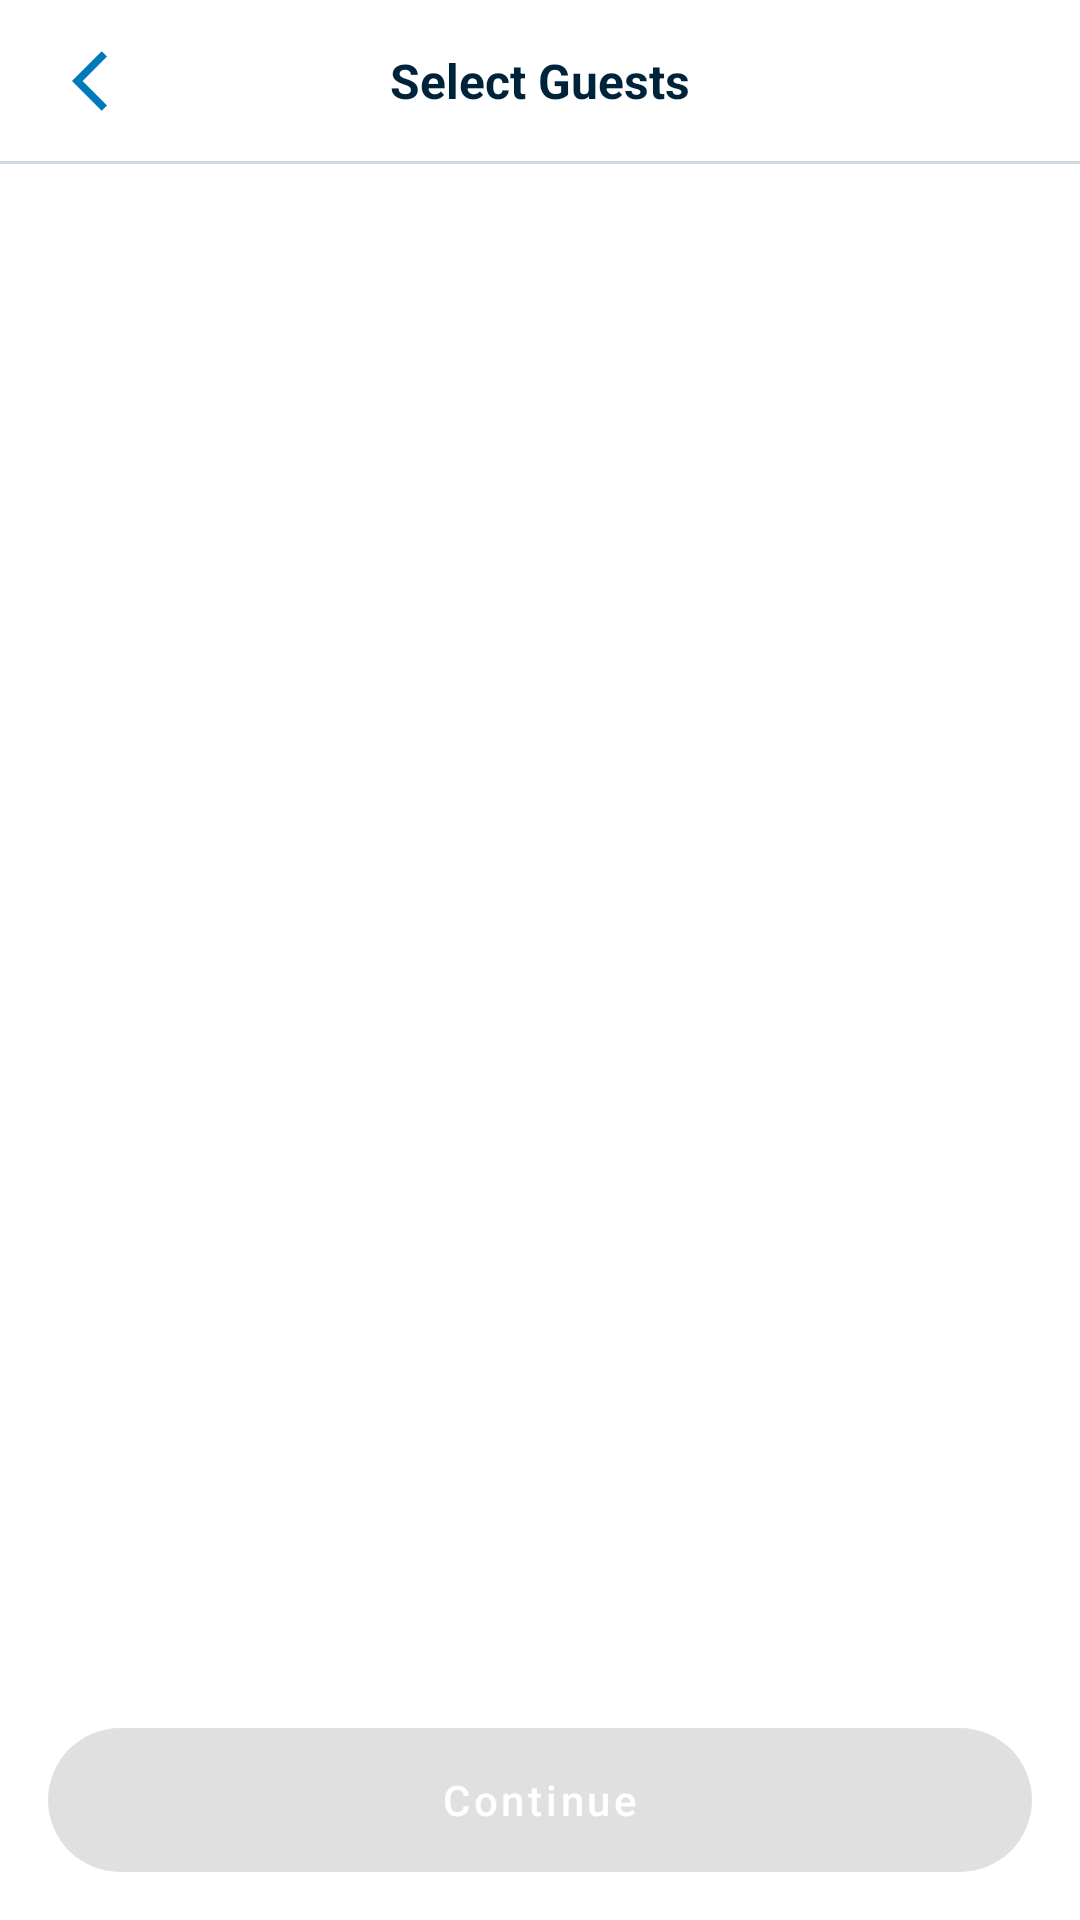

Write the Android layout XML for this screen, with the resource values it uses.
<!-- AndroidManifest.xml: application theme Theme.ChillieMouse -->
<!-- res/layout/fragment_reservation_select.xml -->
<?xml version="1.0" encoding="utf-8"?>
<androidx.constraintlayout.widget.ConstraintLayout xmlns:android="http://schemas.android.com/apk/res/android"
    xmlns:app="http://schemas.android.com/apk/res-auto"
    xmlns:tools="http://schemas.android.com/tools"
    android:layout_width="match_parent"
    android:layout_height="match_parent"
    android:background="@color/white"
    tools:context=".ui.reservation.select.ReservationSelectFragment">

    <ImageButton
        android:id="@+id/btn_back"
        android:layout_width="wrap_content"
        android:layout_height="0dp"
        android:background="@color/transparent"
        android:contentDescription="@string/back_button"
        android:padding="24sp"
        android:src="@drawable/ic_baseline_arrow_back_ios_24"
        app:layout_constraintBottom_toTopOf="@id/title_separation"
        app:layout_constraintStart_toStartOf="parent"
        app:layout_constraintTop_toTopOf="parent"
        app:tint="@color/mouse_button" />

    <TextView
        android:id="@+id/tv_title"
        style="@style/TextStyle.Title"
        android:layout_width="wrap_content"
        android:layout_height="wrap_content"
        android:layout_margin="16dp"
        android:text="@string/select_guests"
        app:layout_constraintEnd_toEndOf="parent"
        app:layout_constraintStart_toStartOf="parent"
        app:layout_constraintTop_toTopOf="parent" />

    <View
        android:id="@+id/title_separation"
        android:layout_width="match_parent"
        android:layout_height="1dp"
        android:layout_marginTop="16dp"
        android:background="@color/mouse_separation"
        app:layout_constraintTop_toBottomOf="@id/tv_title" />


    <androidx.recyclerview.widget.RecyclerView
        android:id="@+id/rv_guest_list"
        android:layout_width="match_parent"
        android:layout_height="0dp"
        android:layout_margin="8dp"
        app:layout_constraintBottom_toTopOf="@id/btn_confirm"
        app:layout_constraintTop_toBottomOf="@id/title_separation" />

    <Button
        android:id="@+id/btn_confirm"
        android:layout_width="match_parent"
        android:layout_height="wrap_content"
        android:layout_margin="16dp"
        android:background="@drawable/button_background"
        android:enabled="false"
        android:text="@string/button_continue"
        android:textAllCaps="false"
        android:textColor="@color/white"
        app:layout_constraintBottom_toBottomOf="parent" />

</androidx.constraintlayout.widget.ConstraintLayout>
<!-- resources referenced by this layout -->
<resources>
  <color name="mouse_button">#0079BC</color>
  <color name="mouse_separation">#D0D7DE</color>
  <color name="transparent">#00FFFFFF</color>
  <color name="white">#FFFFFFFF</color>
  <!-- drawable button_background (drawable) -->
  <?xml version="1.0" encoding="utf-8"?>
  <selector xmlns:android="http://schemas.android.com/apk/res/android">
      
      <item android:state_enabled="false" android:state_pressed="true" android:drawable="@drawable/button_disabled" />
      <item android:state_enabled="true" android:state_pressed="true" android:drawable="@drawable/button_pressed" />
  
      <item android:state_enabled="false" android:drawable="@drawable/button_disabled" />
      <item android:state_enabled="true" android:drawable="@drawable/button_enabled" />
  </selector>
  <!-- drawable ic_baseline_arrow_back_ios_24 (drawable) -->
  <vector android:height="24dp" android:tint="#000000"
      android:viewportHeight="24" android:viewportWidth="24"
      android:width="24dp" xmlns:android="http://schemas.android.com/apk/res/android">
      <path android:fillColor="@android:color/white" android:pathData="M11.67,3.87L9.9,2.1 0,12l9.9,9.9 1.77,-1.77L3.54,12z"/>
  </vector>
  <string name="back_button">Back Button</string>
  <string name="button_continue">Continue</string>
  <string name="select_guests">Select Guests</string>
  <style name="TextStyle.Title">
          <item name="android:textStyle">bold</item>
      </style>
  <style name="Theme.ChillieMouse" parent="Theme.MaterialComponents.DayNight.DarkActionBar">
          
          <item name="colorPrimary">@color/mouse_button</item>
          <item name="colorPrimaryVariant">@color/mouse_text</item>
          <item name="colorOnPrimary">@color/white</item>
          
          <item name="colorSecondary">@color/mouse_check</item>
          <item name="colorSecondaryVariant">@color/mouse_check</item>
          <item name="colorOnSecondary">@color/black</item>
          
          <item name="android:statusBarColor" tools:targetApi="l">?attr/colorPrimaryVariant</item>
          
      </style>
  <!-- drawable button_disabled (drawable) -->
  <?xml version="1.0" encoding="utf-8"?>
  <shape xmlns:android="http://schemas.android.com/apk/res/android" android:shape="rectangle">
      <solid android:color="@color/mouse_button_disabled" />
      <corners android:radius="30dp" />
  </shape>
  <!-- drawable button_pressed (drawable) -->
  <?xml version="1.0" encoding="utf-8"?>
  <shape xmlns:android="http://schemas.android.com/apk/res/android" android:shape="rectangle">
      <solid android:color="@color/mouse_button_pressed" />
      <corners android:radius="30dp" />
  </shape>
  <!-- drawable button_enabled (drawable) -->
  <?xml version="1.0" encoding="utf-8"?>
  <shape xmlns:android="http://schemas.android.com/apk/res/android" android:shape="rectangle">
      <solid android:color="@color/mouse_button" />
      <corners android:radius="30dp" />
  </shape>
  <color name="mouse_text">#00233C</color>
  <color name="mouse_check">#118900</color>
  <color name="black">#FF000000</color>
  <color name="mouse_button_disabled">#B7E4F7</color>
  <color name="mouse_button_pressed">#0060C0</color>
</resources>
